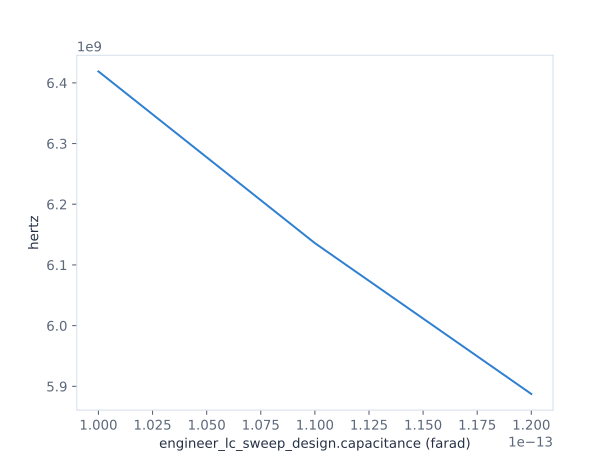

Values plotted in this chart, from the file beside it:
space, source_index, capacitance_fF, inductance_nH, status, frequency_GHz, linewidth_MHz, failure_kind, failure_stage, failure_message, parameters_sha256
capacitance_grid, [0], 100, 5.8, success, 6.419, 4.395, , , , 9f9453b244085c73f54e21a80c2b0c9b538cd02d…
capacitance_grid, [1], 110.0, 5.8, success, 6.136, 3.67, , , , e1af46c399b3da858f97065ade81a595ad93028f…
capacitance_grid, [2], 120.0, 5.8, success, 5.887, 3.111, , , , 194fc20b88b6a17404bab74882fb7278cc7a3b9e…
